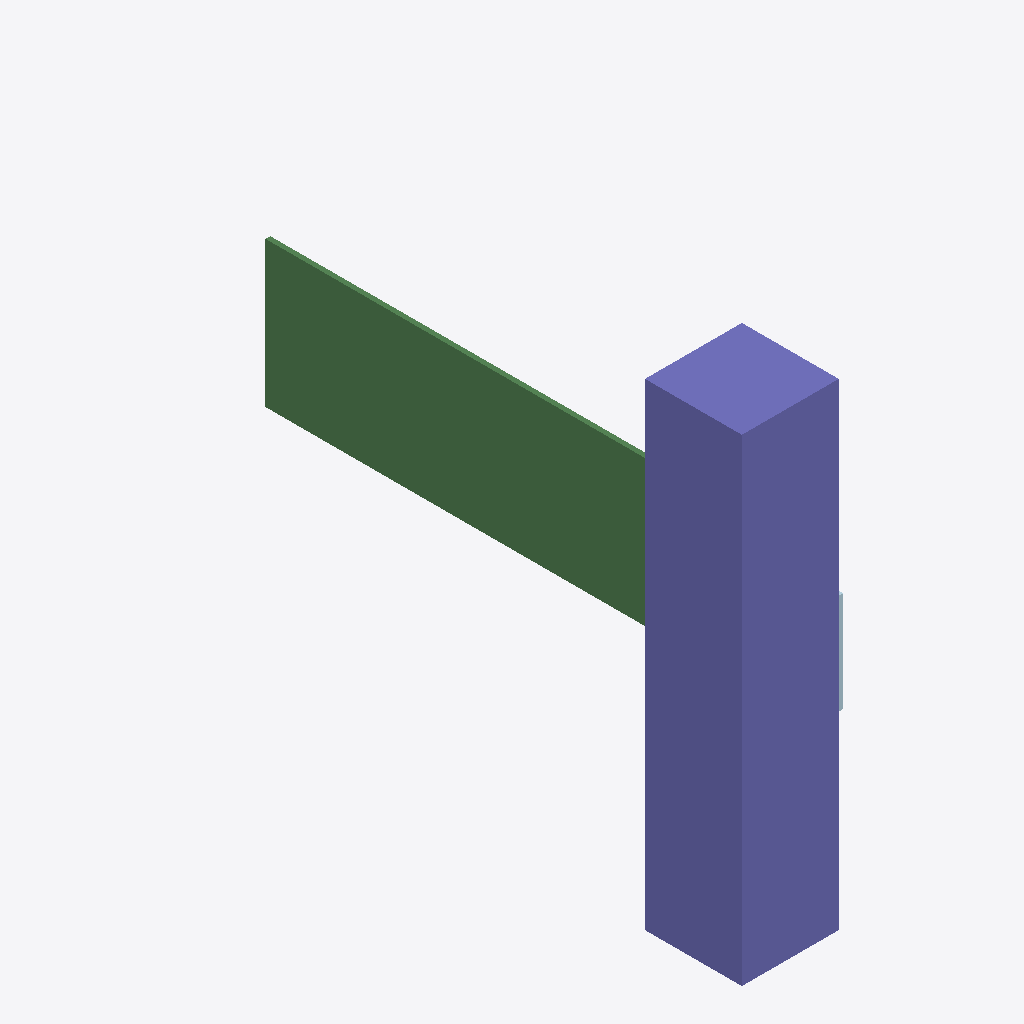
Isometric view of an IFC building model (IFC-SPF (STEP), schema IFC4, length unit metre), seen from the south-west, elements coloured by IFC class (only those large enough to see are counted): 1 column (violet), 1 beam (green), 1 plate (pale blue).
Extent 0.2 m × 1.2 m × 1.0 m (x, y, z). Elements (9): 6 IfcMechanicalFastener, 1 IfcBeam, 1 IfcColumn, 1 IfcPlate.

HEADER;
FILE_DESCRIPTION(('ViewDefinition [CoordinationView]'),'2;1');
FILE_NAME('','2026-07-11T16:34:48',(''),(''),'IfcOpenShell 0.8.5-1c5b825','IfcOpenShell 0.8.5-1c5b825','');
FILE_SCHEMA(('IFC4'));
ENDSEC;
DATA;
#8=IFCPROJECT('1YxT$NzD96Evbqc9NvHNDa',$,'Shear plate fixture (2-col)',$,$,$,$,(#7),#2);
#12=IFCSITE('0J5CdEvyf8vvkUNCmuBfM2',$,'Site',$,$,#11,$,$,.ELEMENT.,$,$,$,$,$);
#16=IFCBUILDING('0WwaTqGnfAX9m5ARUzSDK8',$,'Building',$,$,#15,$,$,.ELEMENT.,$,$,$);
#57=IFCCOLUMN('3YYM8PbQT1Zwkp7RmPurWN',$,'COLUMN UC203',$,$,#47,#56,$,$);
#44=IFCBEAM('0Jxg0tXKb6PQrWOMc6HIhT',$,'BEAM UB305',$,$,#34,#43,$,$);
#31=IFCPLATE('3Gr8l27wL2N8FqH$GvoYwn',$,'FIN PLATE PL10',$,$,#21,#30,$,$);
ENDSEC;
